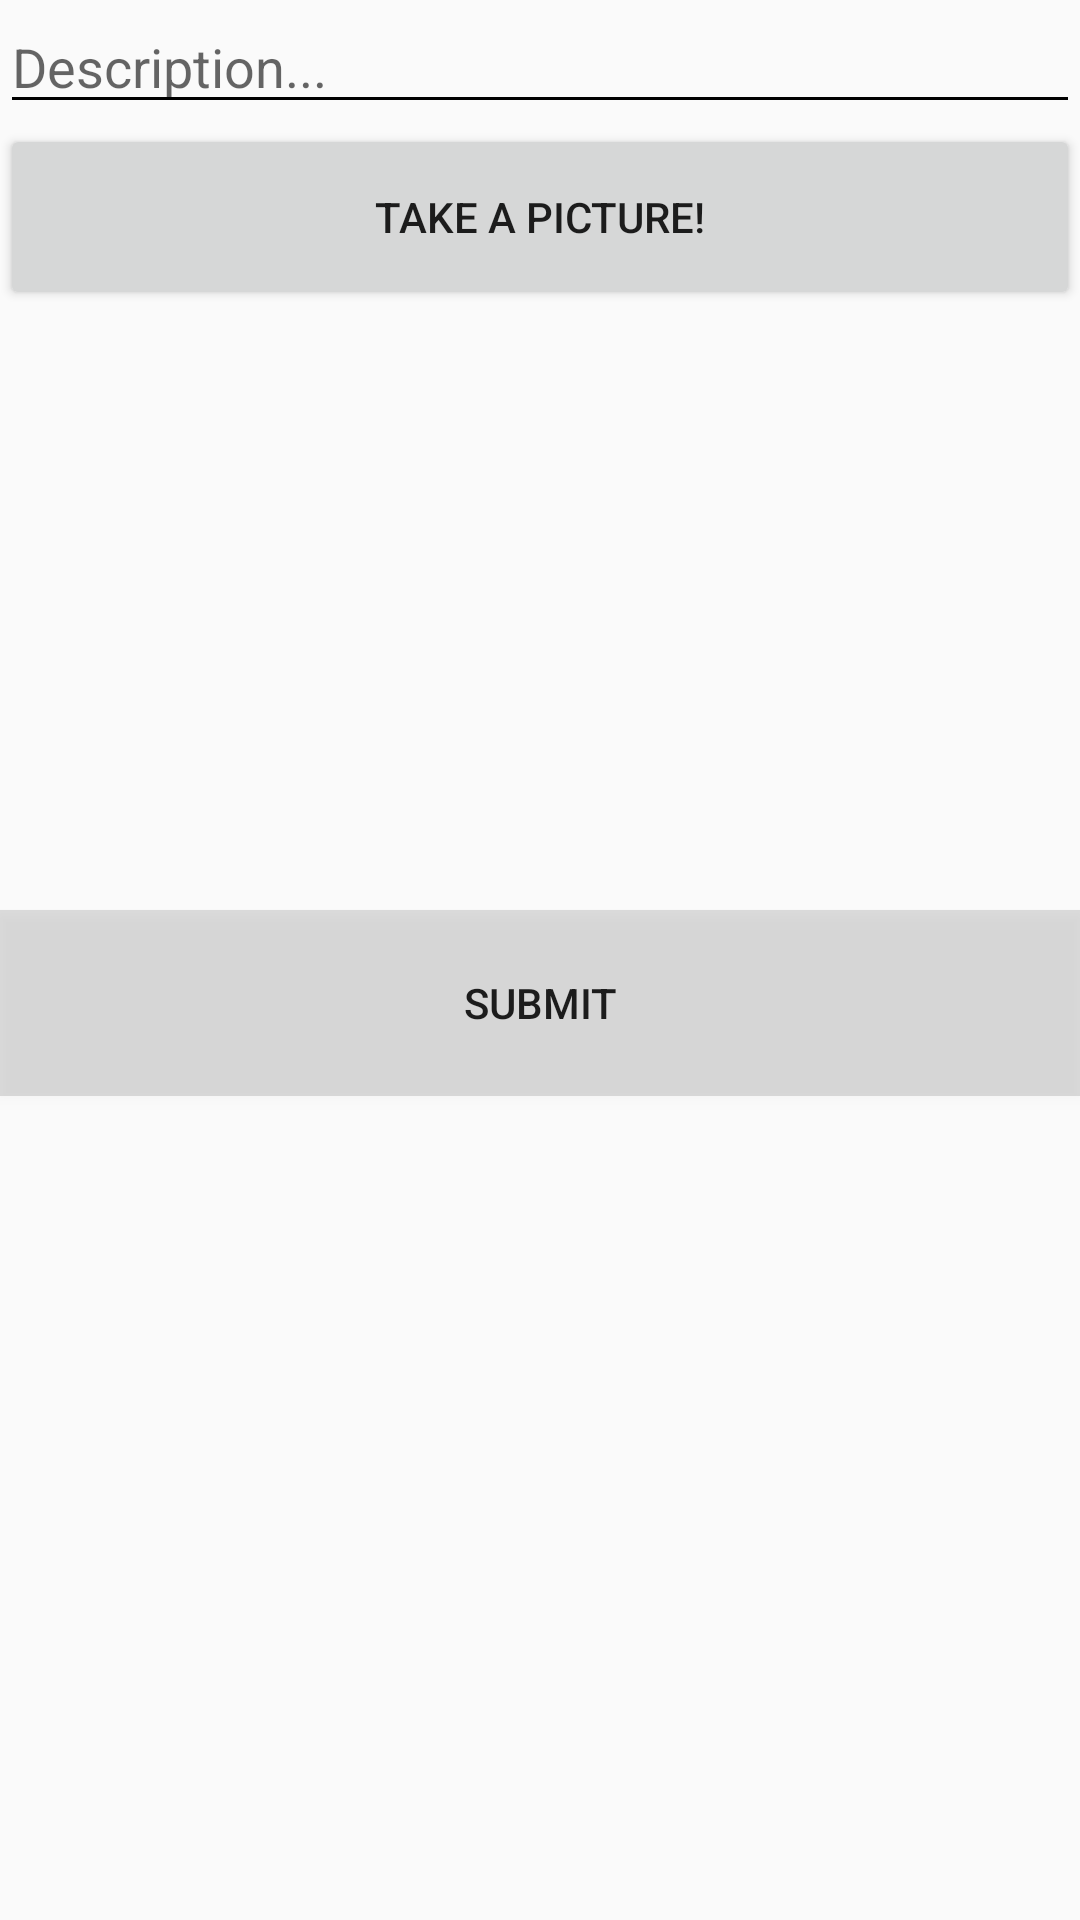

Here is an Android app screen rendered from its layout file. Give the layout XML and the strings, colors and styles it references.
<!-- AndroidManifest.xml: application theme AppTheme -->
<!-- res/layout/fragment_compose.xml -->
<?xml version="1.0" encoding="utf-8"?>
<LinearLayout xmlns:android="http://schemas.android.com/apk/res/android"
    xmlns:tools="http://schemas.android.com/tools"
    android:orientation="vertical"
    android:layout_width="match_parent"
    android:layout_height="match_parent"
    tools:context=".fragments.ComposeFragment">

    <EditText
        android:id="@+id/etDescription"
        android:layout_width="match_parent"
        android:layout_height="wrap_content"
        android:ems="10"
        android:hint="Description..." />

    <Button
        android:id="@+id/btnCaptureImage"
        android:layout_width="match_parent"
        android:layout_height="62dp"
        android:text="Take a picture!" />

    <ImageView
        android:id="@+id/ivPostImage"
        android:layout_width="match_parent"
        android:layout_height="200dp"
        tools:srcCompat="@tools:sample/avatars" />
    <Button
        android:id="@+id/btnSubmit"
        android:layout_width="match_parent"
        android:layout_height="62dp"
        android:background="?attr/colorControlHighlight"
        android:text="Submit" />

</LinearLayout>
<!-- resources referenced by this layout -->
<resources>
  <style name="AppTheme" parent="Theme.AppCompat.Light.DarkActionBar">
          
          <item name="colorPrimary">@color/colorPrimary</item>
          <item name="colorPrimaryDark">@color/colorPrimaryDark</item>
          <item name="colorAccent">@color/colorAccent</item>
          <item name="android:textColorSecondary">@color/black</item>
          <item name="windowActionBar">false</item>
          <item name="windowNoTitle">true</item>
      </style>
  <color name="colorPrimary">#ffffff</color>
  <color name="colorPrimaryDark">#000000</color>
  <color name="colorAccent">#000000</color>
  <color name="black">#000000</color>
</resources>
